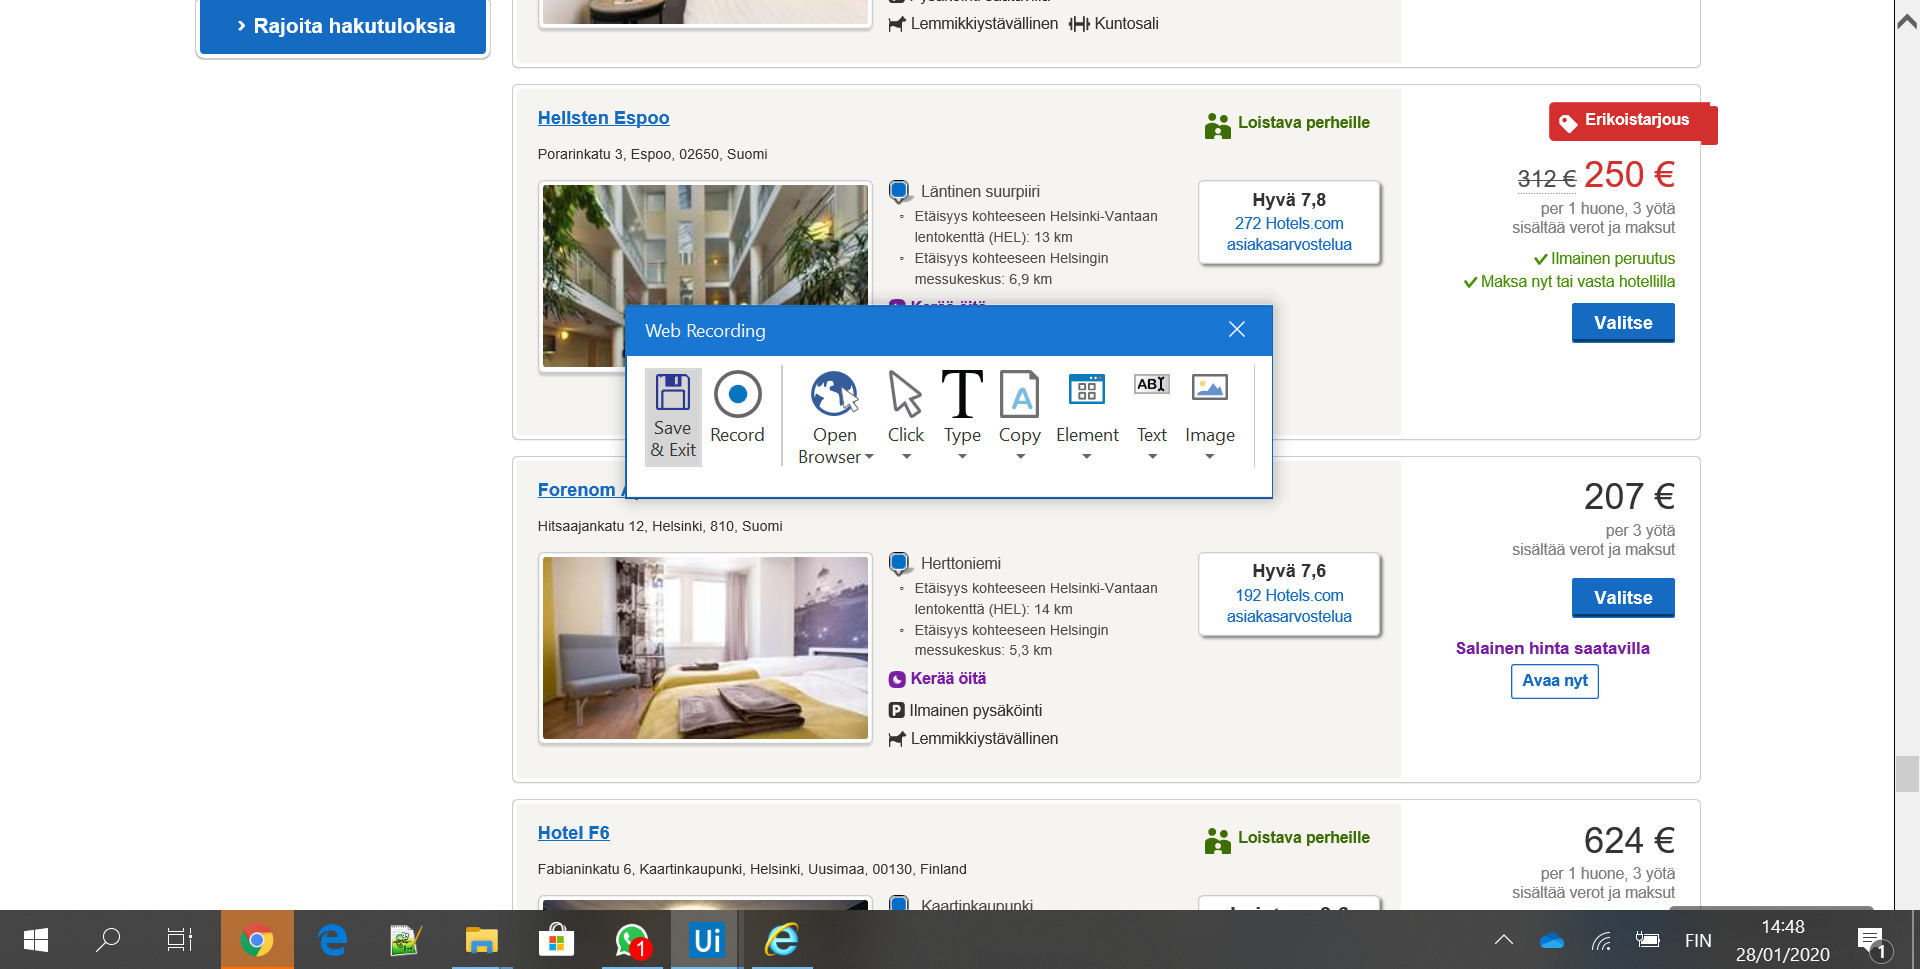
Task: CGI pre-assignment
Workflow: Scroll PgDn

Step 1: Attach Browser 'Hotelscom Page' in window 'Hotels.com - hotellit Helsinki, Suomi'

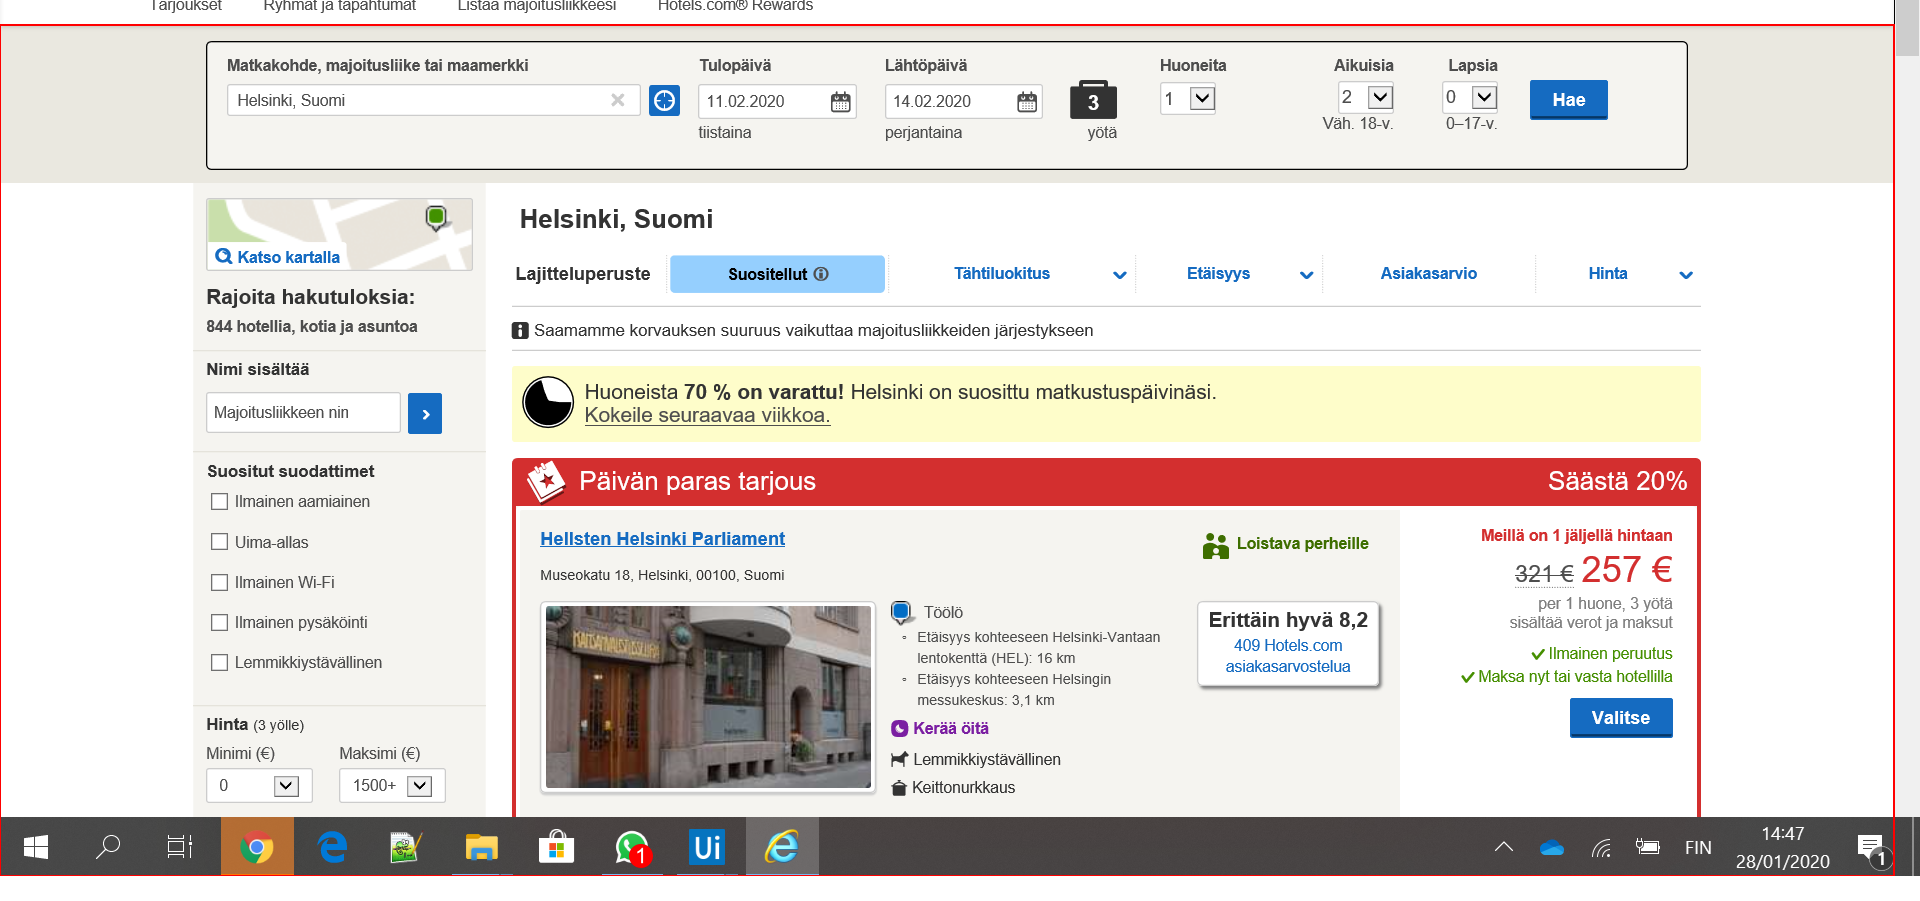
Step 2: type a value into the element 'main-content'